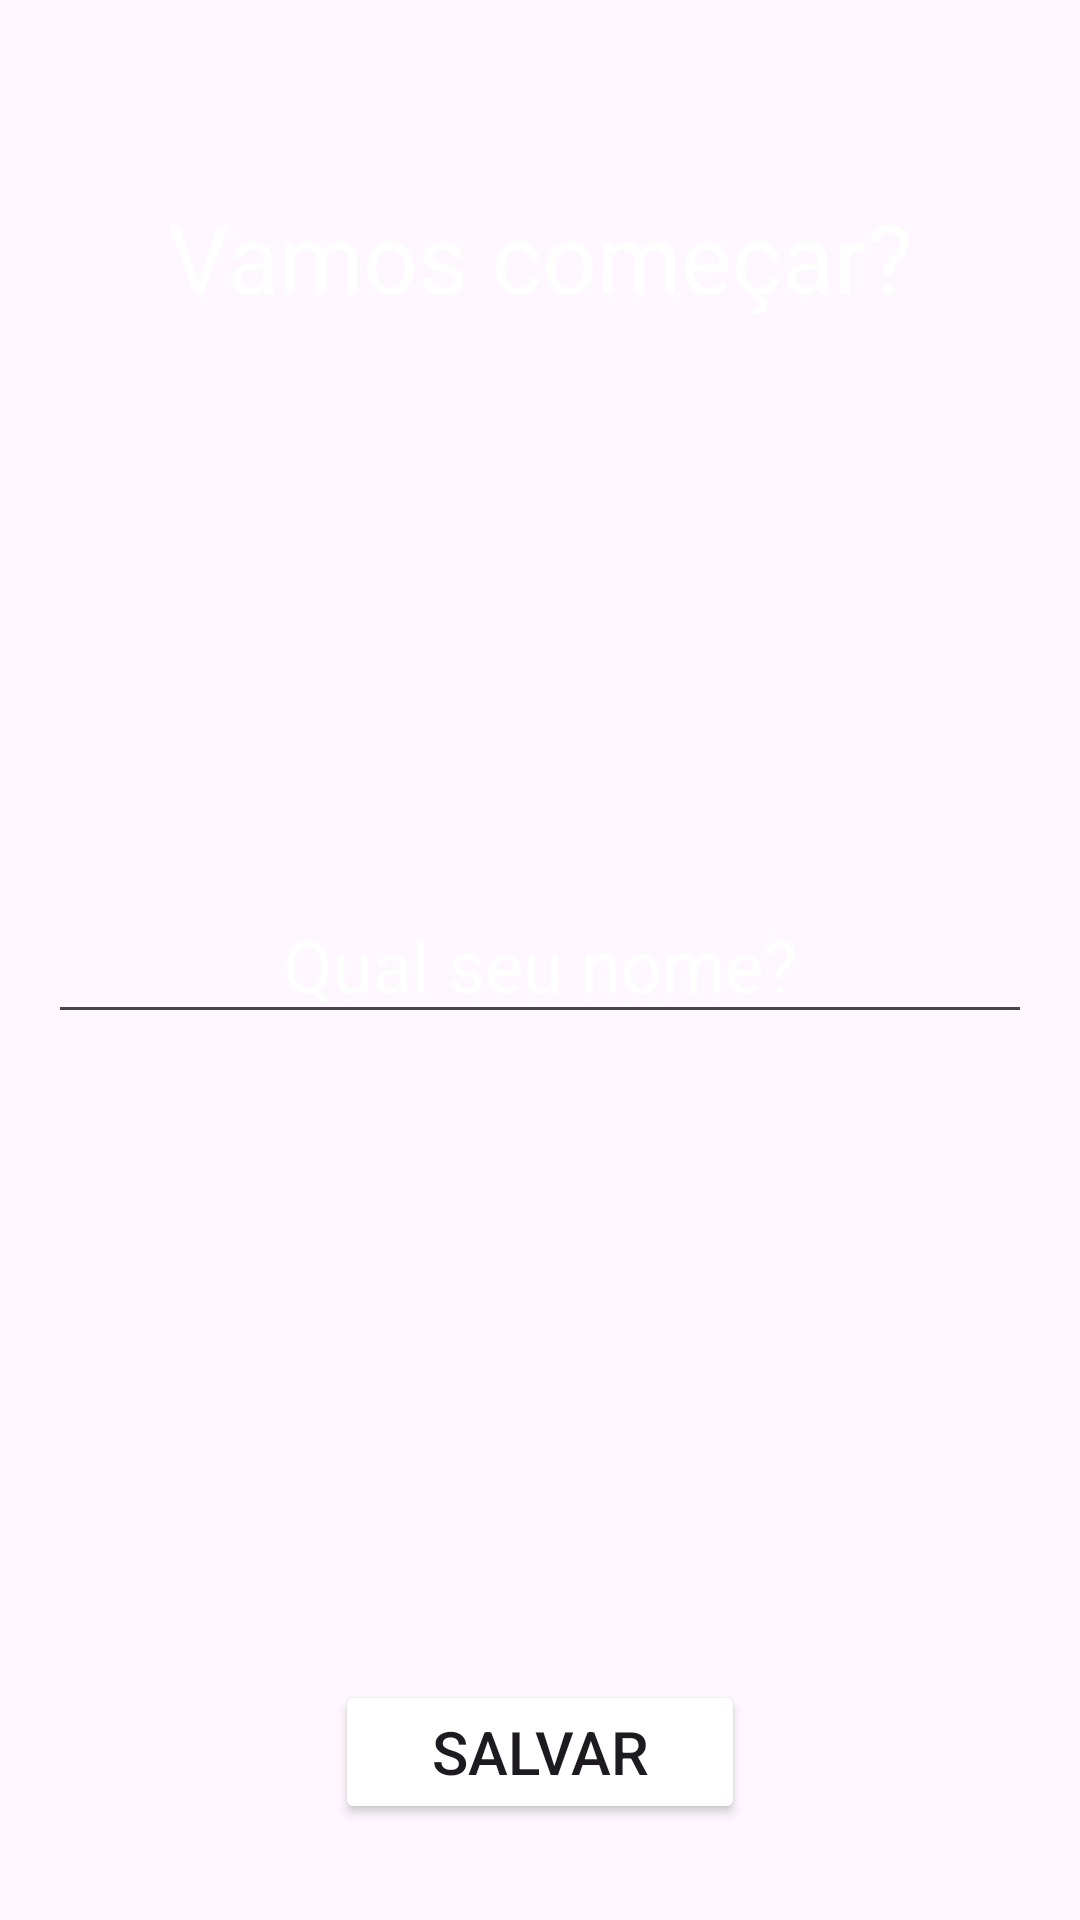

The Android layout XML behind this screen, and the referenced resources:
<!-- AndroidManifest.xml: application theme Theme.MotivationApp -->
<!-- res/layout/activity_user.xml -->
<?xml version="1.0" encoding="utf-8"?>
<RelativeLayout xmlns:android="http://schemas.android.com/apk/res/android"
    xmlns:app="http://schemas.android.com/apk/res-auto"
    xmlns:tools="http://schemas.android.com/tools"
    android:layout_width="match_parent"
    android:layout_height="match_parent"
    android:background="@color/dark_purple"
    android:paddingHorizontal="16dp"
    tools:context=".ui.UserActivity">

    <TextView
        android:id="@+id/textview_lets_begin"
        android:layout_width="wrap_content"
        android:layout_height="wrap_content"
        android:layout_marginTop="64dp"
        android:layout_centerHorizontal="true"
        android:text="@string/lets_begin"
        android:textColor="@color/white"
        android:textSize="32sp" />

    <EditText
        android:id="@+id/edit_name"
        android:layout_width="match_parent"
        android:layout_height="wrap_content"
        android:layout_centerInParent="true"
        android:gravity="center_horizontal"
        android:hint="@string/whats_your_name"
        android:textColor="@color/white"
        android:textColorHint="@color/white"
        android:textSize="24sp" />

    <Button
        android:id="@+id/button_save_user"
        android:layout_width="wrap_content"
        android:layout_height="wrap_content"
        android:paddingHorizontal="32dp"
        android:layout_alignParentBottom="true"
        android:layout_centerHorizontal="true"
        android:layout_marginBottom="32dp"
        android:backgroundTint="@color/light_purple"
        android:text="@string/save"
        android:textSize="20sp" />

</RelativeLayout>
<!-- resources referenced by this layout -->
<resources>
  <string name="lets_begin">Vamos começar?</string>
  <string name="save">Salvar</string>
  <string name="whats_your_name">Qual seu nome?</string>
  <style name="Theme.MotivationApp" parent="Base.Theme.MotivationApp" />
  <style name="Base.Theme.MotivationApp" parent="Theme.Material3.DayNight.NoActionBar">
          
      </style>
  <!-- not gathered from this repository: default colours our renderer supplied (Android Studio template values) -->
  <color name="white">#FFFFFFFF</color>
</resources>
